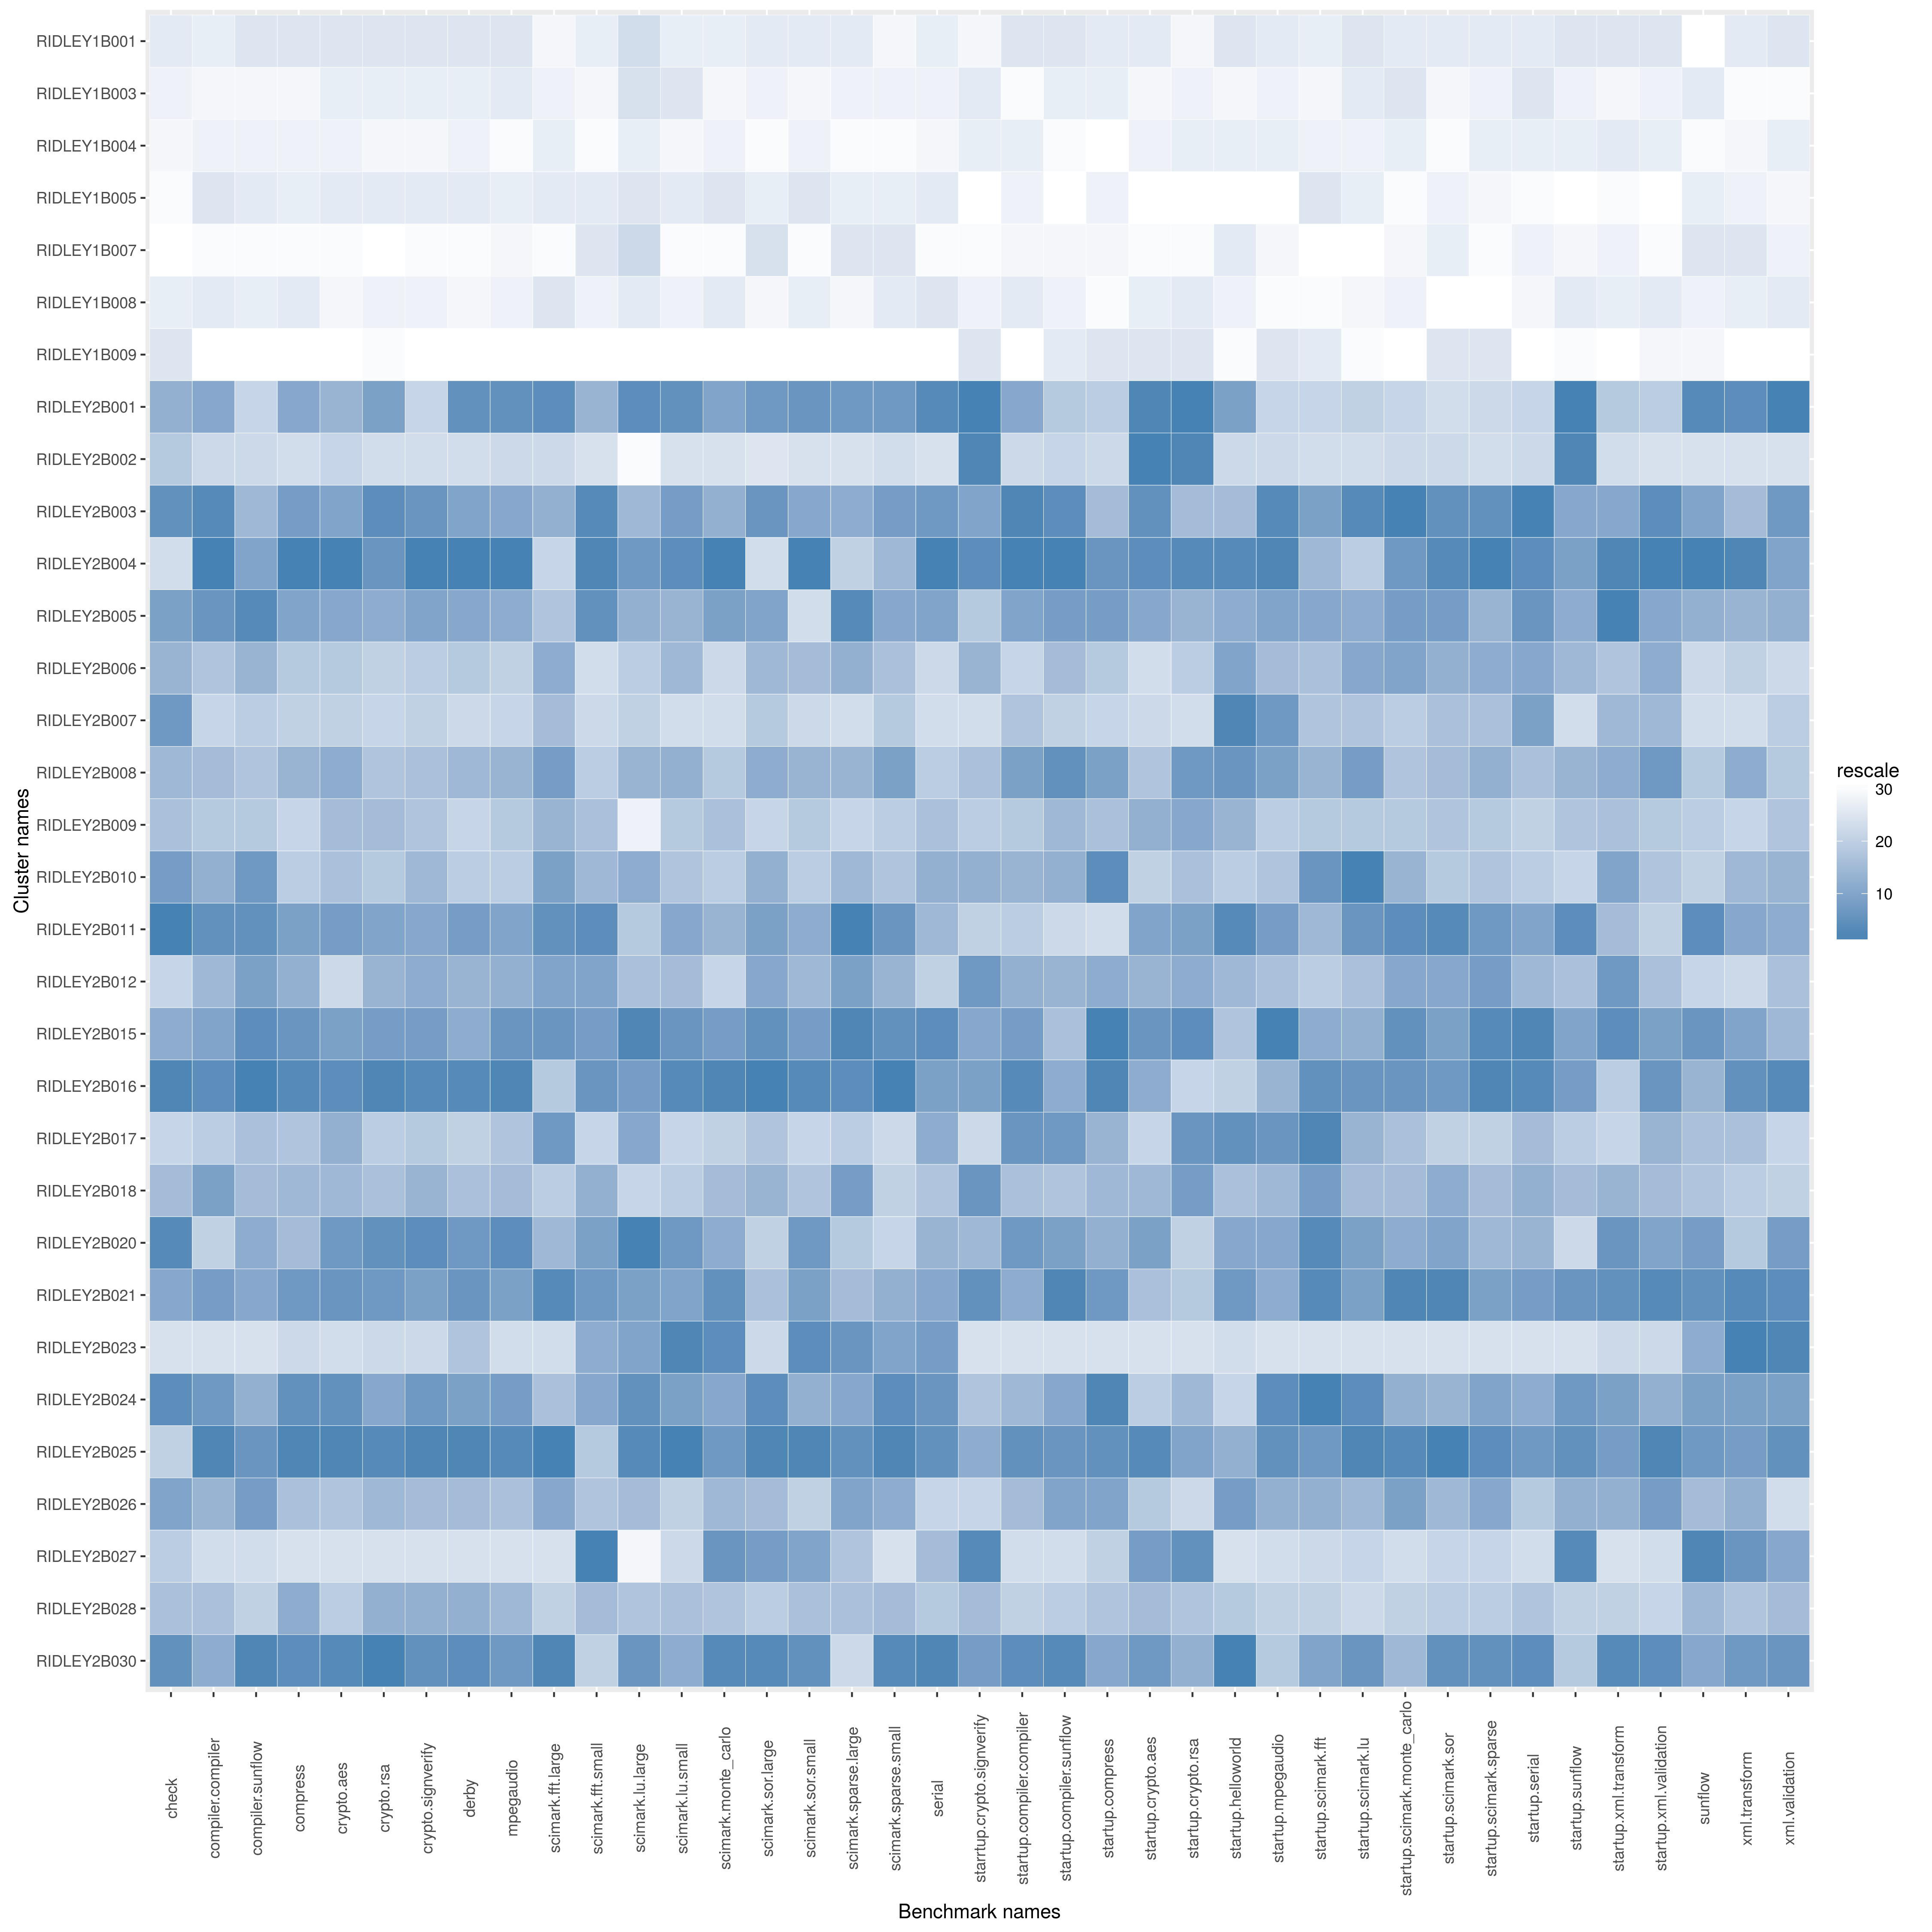

Values plotted in this chart, from the file beside it:
name, check, compiler.compiler, compiler.sunflow, compress, crypto.aes, crypto.rsa, crypto.signverify, derby, mpegaudio, scimark.fft.large, scimark.fft.small, scimark.lu.large, scimark.lu.small, scimark.monte_carlo, scimark.sor.large, scimark.sor.small, scimark.sparse.large, scimark.sparse.small, serial, starrtup.crypto.signverify, startup.compiler.compiler, startup.compiler.sunflow, startup.compress
RIDLEY1B001, 765.8, 109.4, 43.91, 76.51, 22.81, 39.98, 68.21, 63.24, 37.26, 25.63, 129.3, 6.717, 74.89, 24.72, 24.4, 107.4, 14.02, 57.46, 39.85, 7.637, 2.308, 9.955, 26.95
RIDLEY1B003, 762.1, 109.1, 43.37, 75.94, 22.6, 39.68, 67.95, 62.48, 37.1, 25.75, 128.4, 6.713, 75.26, 24.52, 24.14, 104.6, 13.92, 57.61, 39.06, 7.844, 2.018, 9.264, 26.82
RIDLEY1B004, 717.6, 109.1, 43.53, 75.96, 22.44, 39.23, 66.99, 61.42, 36.39, 25.78, 125.7, 6.609, 74.47, 24.53, 23.84, 106.4, 13.62, 57.25, 38.74, 7.815, 2.172, 8.993, 25.97
RIDLEY1B005, 629, 111.3, 43.83, 76.12, 22.65, 39.83, 68.19, 63.18, 37.09, 25.78, 129.9, 6.702, 74.92, 24.86, 24.18, 107.5, 13.99, 58.02, 40.13, 6.96, 2.17, 8.675, 26.65
RIDLEY1B007, 543, 106, 41.73, 68.01, 21.53, 37.16, 64.05, 58.16, 36.67, 25.44, 132.5, 6.802, 67.33, 24.49, 24.93, 96.96, 14.37, 59.38, 34.54, 7.585, 2.141, 9.109, 26.34
RIDLEY1B008, 765.2, 110.3, 43.64, 76.29, 22.43, 39.42, 67.1, 60.97, 36.91, 25.8, 128.6, 6.647, 74.64, 24.74, 23.91, 106.9, 13.9, 58.02, 40.15, 7.739, 2.236, 9.224, 26.11
RIDLEY1B009, 804.7, 98.88, 40.94, 64.7, 19.52, 38.99, 62.63, 47.7, 30.77, 16.16, 100.2, 3.451, 65.89, 19.96, 14.71, 64.46, 11.2, 52.42, 27.31, 7.923, 1.683, 9.937, 31.99
RIDLEY2B001, 1429, 248.2, 93.49, 195.1, 70.99, 116.5, 192.8, 179.6, 103.1, 37.94, 353.8, 6.946, 285.3, 59.17, 36.65, 164.1, 21.33, 252.2, 118.8, 9.372, 4.668, 17.81, 46.4
RIDLEY2B002, 1364, 239.8, 92.15, 182.3, 69, 111.2, 189.6, 165.7, 96.55, 34.33, 343.1, 3.596, 257.9, 55.15, 24.67, 151.3, 15.46, 232.3, 104.5, 9.36, 4.438, 17.19, 45.51
RIDLEY2B003, 1606, 250.4, 95.92, 197.7, 72.25, 117.2, 202.3, 178.6, 102.5, 36.6, 363.6, 6.897, 284.2, 58.83, 36.73, 163.7, 21.25, 251.3, 117.6, 9.104, 4.784, 18.4, 47.47
RIDLEY2B004, 1277, 254.9, 96.48, 200.2, 73.37, 117, 203.4, 182.4, 103.9, 35.47, 371.9, 6.938, 285.7, 60.06, 33.14, 165.2, 21.07, 247.8, 119.8, 9.201, 4.826, 18.58, 48.08
RIDLEY2B005, 1534, 249.3, 97.42, 195.8, 71.84, 115.9, 199.6, 177.4, 101.9, 36.46, 360.1, 6.909, 281.5, 59.17, 36.53, 157.3, 21.44, 250.2, 117, 9.043, 4.668, 18.29, 48.02
RIDLEY2B006, 1408, 244.9, 96.04, 191.3, 70.71, 112.5, 195.1, 173.7, 99.55, 36.68, 345.7, 6.865, 279.2, 57.01, 35.71, 160.7, 21.25, 247.4, 112.6, 9.073, 4.454, 17.89, 46.81
RIDLEY2B007, 1591, 240, 94.54, 190.3, 70.12, 112.2, 193.4, 171.3, 98.29, 36.53, 346.4, 6.845, 270.4, 56.97, 35.38, 157.3, 20.99, 246.7, 111.4, 8.96, 4.583, 17.63, 45.94
RIDLEY2B008, 1396, 245.9, 95.57, 194.2, 71.24, 113.6, 196.7, 176, 101, 36.83, 349.3, 6.908, 282.7, 57.91, 36.2, 162.1, 21.21, 251, 114.7, 9.055, 4.672, 18.38, 47.89
RIDLEY2B009, 1371, 244.5, 95.45, 189.7, 70.91, 113.8, 195.8, 172.7, 100.3, 36.57, 352.2, 6.491, 275.9, 58.1, 34.18, 159.5, 21.06, 245.7, 115.7, 9.04, 4.58, 17.93, 47.27
RIDLEY2B010, 1540, 247.2, 96.57, 191.2, 70.87, 113.5, 196.9, 173.4, 100.1, 36.79, 353.6, 6.912, 276.4, 57.75, 35.97, 159.2, 21.21, 247, 116, 9.077, 4.655, 18.12, 48.18
RIDLEY2B011, 1935, 250.1, 96.98, 196.1, 72.66, 116.5, 199.3, 179.1, 102.6, 37.67, 362.3, 6.869, 283.4, 58.66, 36.56, 163.2, 21.55, 252.7, 116, 9.028, 4.536, 16.72, 43.7
RIDLEY2B012, 1282, 246.3, 96.51, 194.3, 68.59, 114.3, 198.5, 176, 101, 36.7, 357.1, 6.878, 278.9, 57.69, 36.21, 160.8, 21.29, 248.3, 114.1, 9.136, 4.656, 18.1, 47.72
RIDLEY2B015, 1448, 248.6, 97.04, 198.4, 72.64, 116.6, 201.3, 177.2, 102.9, 37.46, 358.4, 6.955, 285.1, 59.26, 36.83, 163.8, 21.47, 253.2, 118.6, 9.103, 4.675, 17.88, 48.23
RIDLEY2B016, 1792, 250.2, 97.64, 199.1, 73.09, 117.5, 203.2, 179.8, 103.6, 36.44, 359.8, 6.934, 285.7, 59.62, 37.19, 164.7, 21.42, 255.4, 117.4, 9.11, 4.767, 18.25, 48.2
RIDLEY2B017, 1282, 242.9, 95.69, 192.4, 71.02, 113.2, 195.4, 173.4, 100.3, 37.09, 348.6, 6.914, 275, 57.73, 35.5, 158.1, 21.07, 242.2, 116.6, 9, 4.685, 18.3, 47.61
RIDLEY2B018, 1386, 248.7, 95.76, 194.1, 70.96, 113.8, 197.3, 174.6, 100.8, 36.34, 355.1, 6.837, 275.9, 58.16, 35.93, 159.9, 21.32, 245.2, 115.7, 9.144, 4.585, 17.85, 47.49
RIDLEY2B020, 1696, 242.1, 96.42, 193.5, 72.73, 117.2, 202.7, 179.4, 103.3, 36.55, 357.4, 6.955, 284.4, 59.03, 34.59, 163.8, 21.1, 243.7, 116, 9.072, 4.679, 18.29, 47.69
RIDLEY2B021, 1496, 248.8, 96.47, 198.3, 72.78, 116.9, 201.2, 179.6, 102.8, 38.07, 359.1, 6.934, 283.6, 59.36, 35.54, 163.8, 21.15, 249.5, 117, 9.158, 4.661, 18.43, 48.08
RIDLEY2B023, 833.3, 141.8, 74.59, 184.3, 68.32, 111.3, 190.2, 174.4, 94.72, 33.89, 355.7, 6.932, 285.7, 59.41, 33.63, 164.4, 21.33, 250.5, 117.6, 8.83, 2.814, 11.78, 38.19
RIDLEY2B024, 1648, 249.1, 96.41, 198.5, 72.91, 116.4, 201.6, 179, 102.8, 36.52, 356.9, 6.94, 284.1, 59.12, 36.88, 163.1, 21.27, 253.2, 118, 9.053, 4.635, 18.25, 48.2
RIDLEY2B025, 1288, 252.3, 96.75, 199.4, 73.3, 117.4, 203.2, 181.3, 103.5, 38.52, 349.3, 6.946, 286.9, 59.28, 37.12, 164.7, 21.37, 254.2, 118.1, 9.102, 4.694, 18.37, 48.08
RIDLEY2B026, 1527, 246.3, 96.53, 193.3, 70.84, 113.8, 196.8, 174.8, 100.3, 36.68, 352, 6.888, 275.5, 58.41, 35.6, 159.2, 21.28, 249.5, 112.7, 9.025, 4.594, 18.26, 47.83
RIDLEY2B027, 1304, 208.8, 88.71, 180.3, 65.47, 107.4, 163.6, 127.2, 80.94, 26.82, 373.9, 6.047, 274.2, 59.3, 36.64, 163.7, 21.14, 228.7, 115.9, 9.314, 4.291, 16.69, 46.3
RIDLEY2B028, 1371, 245.1, 94.23, 194.5, 70.38, 114.3, 198.2, 176.1, 100.9, 36.33, 352.8, 6.876, 278.5, 58.1, 35.22, 160.6, 21.15, 247.6, 115.6, 9.059, 4.523, 17.65, 46.93
RIDLEY2B030, 1606, 248.1, 97.45, 199.1, 73.21, 117.6, 202.6, 179.8, 102.8, 38.48, 349, 6.939, 283, 59.57, 37.06, 164.2, 21, 253.7, 119.5, 9.115, 4.763, 18.41, 47.77
